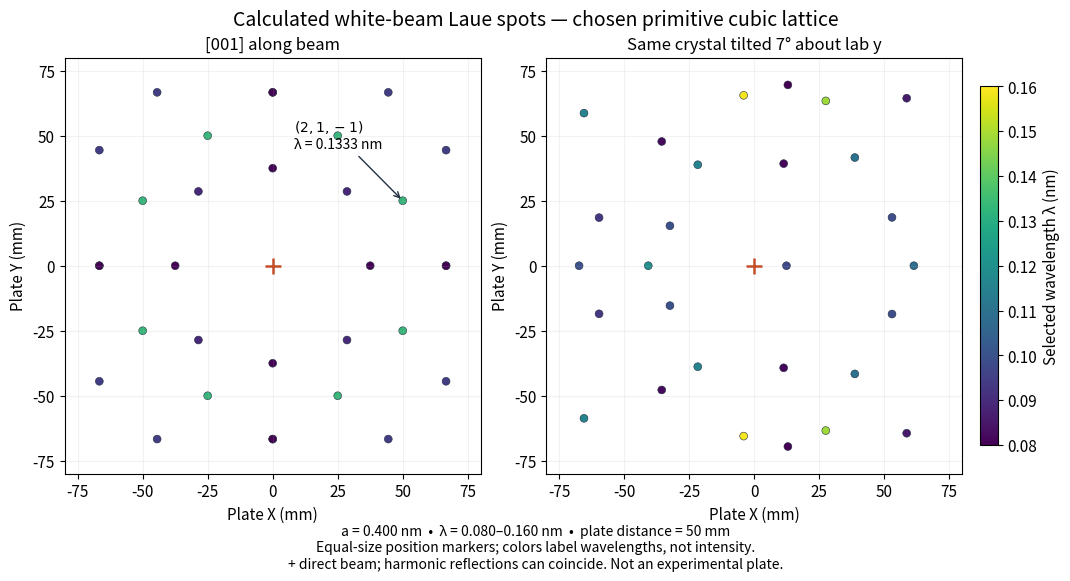

The matplotlib source for this figure: (Note: this script raises an exception after producing the figure.)
"""Original transmission Laue positions; Python 3.14, NumPy 2.3.5, Matplotlib 3.10.7.

One point scatterer per primitive cubic cell, a=0.400 nm. Incident direction
is lab +z; G=(2*pi/a) R(h,k,l). Elasticity gives lambda=-2*a*v_z/|v|²,
v=R(h,k,l), and s_out=z_hat+(lambda/a)*v. Only forward rays landing on
a square detector at z=50 mm are retained. Marker area is NOT intensity.
Run from _media; output is this script's basename.png in the working directory.
"""
from pathlib import Path
import itertools
import numpy as np
import matplotlib.pyplot as plt
from matplotlib.colors import Normalize

A = 0.400
BAND = (0.080, 0.160)
DISTANCE = 50.0
HALF_WIDTH = 75.0


def rotation_y(degrees):
    t = np.deg2rad(degrees)
    return np.array([[np.cos(t), 0, np.sin(t)], [0, 1, 0],
                     [-np.sin(t), 0, np.cos(t)]])


def reflections(degrees=0.0):
    """Return (indices, wavelength_nm, outgoing_unit_direction, position_mm)."""
    rotation = rotation_y(degrees)
    # |G| <= 2|k| implies |(h,k,l)| <= 2a/lambda_min, in any orientation.
    bound = int(np.ceil(2 * A / BAND[0]))
    result = []
    for indices in itertools.product(range(-bound, bound + 1), repeat=3):
        v = rotation @ np.array(indices, dtype=float)
        square = float(v @ v)
        if square == 0:
            continue
        wavelength = -2 * A * v[2] / square
        if not BAND[0] - 1e-12 <= wavelength <= BAND[1] + 1e-12:
            continue
        outgoing = np.array([0., 0., 1.]) + wavelength / A * v
        assert abs(outgoing @ outgoing - 1) < 1e-12
        if outgoing[2] <= 1e-12:
            continue
        xy = DISTANCE * outgoing[:2] / outgoing[2]
        if np.max(np.abs(xy)) <= HALF_WIDTH + 1e-10:
            result.append((indices, wavelength, outgoing, xy))
    return result


def draw():
    plt.rcParams.update({'font.size': 11, 'axes.titlesize': 12})
    fig, axes = plt.subplots(1, 2, figsize=(10.6, 5.7), layout='constrained',
                             facecolor='white')
    norm = Normalize(*BAND)
    for ax, tilt in zip(axes, (0.0, 7.0)):
        rows = reflections(tilt)
        xy = np.array([r[3] for r in rows])
        wavelengths = np.array([r[1] for r in rows])
        # Longer wavelengths first: any exact harmonic overlap remains one spot.
        order = np.argsort(wavelengths)[::-1]
        scatter = ax.scatter(xy[order, 0], xy[order, 1], c=wavelengths[order],
                             cmap='viridis', norm=norm, s=32, linewidths=0.4,
                             edgecolors='#243041')
        ax.plot(0, 0, '+', color='#c44e2a', ms=11, mew=1.8)
        ax.set(xlim=(-80, 80), ylim=(-80, 80), aspect='equal',
               xlabel='Plate X (mm)', ylabel='Plate Y (mm)',
               title='[001] along beam' if tilt == 0 else 'Same crystal tilted 7° about lab y')
        ax.set_xticks([-75, -50, -25, 0, 25, 50, 75])
        ax.set_yticks([-75, -50, -25, 0, 25, 50, 75])
        ax.grid(alpha=0.16)
        if tilt == 0:
            ax.annotate(r'$(2,1,-1)$' + '\nλ = 0.1333 nm', (50, 25), (8, 45),
                        fontsize=10, arrowprops={'arrowstyle': '->', 'color': '#243041'})
    bar = fig.colorbar(scatter, ax=axes, shrink=0.79, pad=0.02)
    bar.set_label('Selected wavelength λ (nm)')
    fig.suptitle('Calculated white-beam Laue spots — chosen primitive cubic lattice',
                 fontsize=14)
    fig.supxlabel('a = 0.400 nm  •  λ = 0.080–0.160 nm  •  plate distance = 50 mm\n'
                  'Equal-size position markers; colors label wavelengths, not intensity.\n'
                  '+ direct beam; harmonic reflections can coincide. Not an experimental plate.',
                  fontsize=10)
    fig.savefig(Path(__file__).stem + '.png', dpi=110, facecolor='white', transparent=False)
    plt.close(fig)
    print({f'tilt_{t:g}_reflections': len(reflections(t)) for t in (0.0, 7.0)})


if __name__ == '__main__':
    draw()
